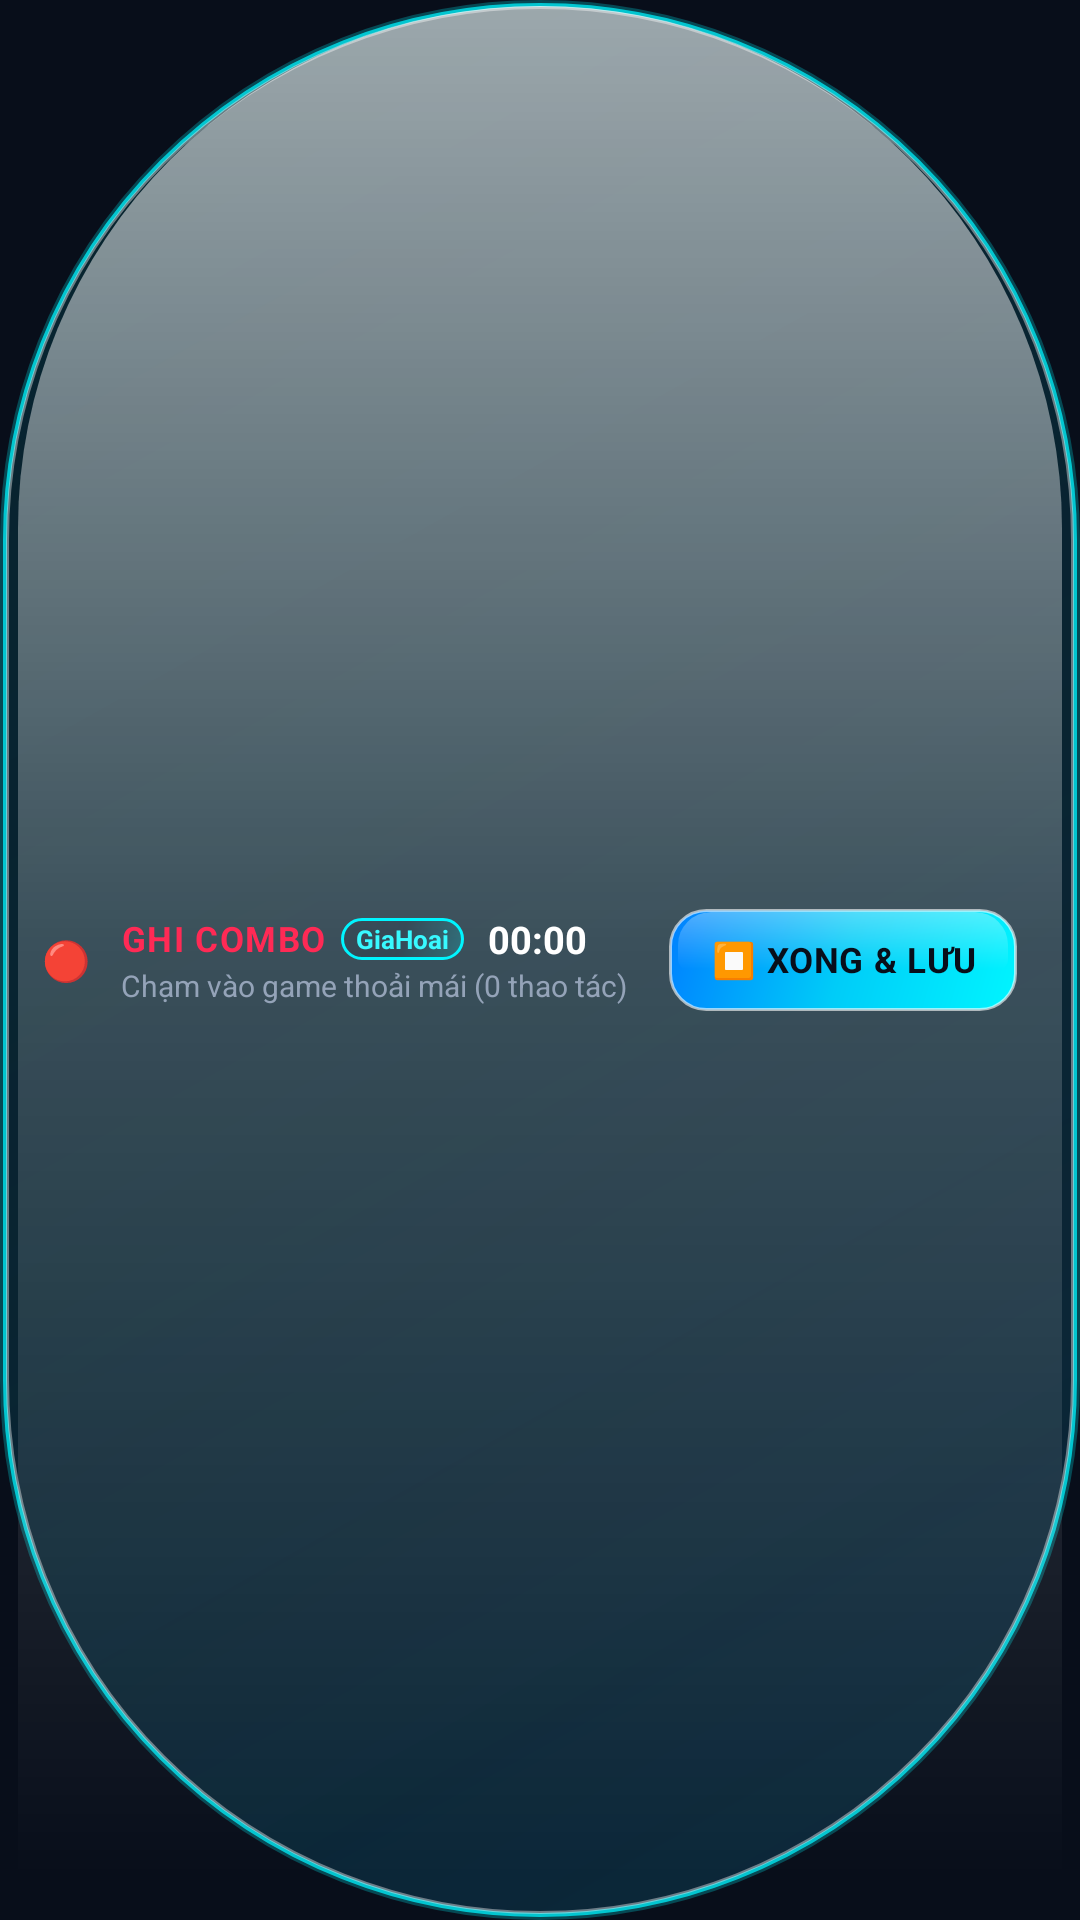

Write the Android layout XML for this screen, with the resource values it uses.
<!-- AndroidManifest.xml: application theme Theme.MacroGaming -->
<!-- res/layout/view_recording_pill.xml -->
<?xml version="1.0" encoding="utf-8"?>
<LinearLayout xmlns:android="http://schemas.android.com/apk/res/android"
    android:layout_width="wrap_content"
    android:layout_height="wrap_content"
    android:background="@drawable/bg_floating_pill"
    android:gravity="center_vertical"
    android:orientation="horizontal"
    android:paddingStart="14dp"
    android:paddingTop="8dp"
    android:paddingEnd="14dp"
    android:paddingBottom="8dp"
    android:elevation="20dp">

    
    <TextView
        android:id="@+id/tvRecordingDot"
        android:layout_width="wrap_content"
        android:layout_height="wrap_content"
        android:text="🔴"
        android:textSize="13sp" />

    <LinearLayout
        android:layout_width="wrap_content"
        android:layout_height="wrap_content"
        android:layout_marginStart="10dp"
        android:orientation="vertical">

        <LinearLayout
            android:layout_width="wrap_content"
            android:layout_height="wrap_content"
            android:orientation="horizontal"
            android:gravity="center_vertical">

            <TextView
                android:layout_width="wrap_content"
                android:layout_height="wrap_content"
                android:text="GHI COMBO"
                android:textColor="@color/crimson_stop"
                android:textSize="11.5sp"
                android:textStyle="bold"
                android:letterSpacing="0.04" />

            <TextView
                android:layout_width="wrap_content"
                android:layout_height="wrap_content"
                android:layout_marginStart="5dp"
                android:background="@drawable/bg_credit_badge"
                android:paddingStart="5dp"
                android:paddingEnd="5dp"
                android:paddingTop="1dp"
                android:paddingBottom="1dp"
                android:text="GiaHoai"
                android:textColor="@color/cre_giahoai_accent"
                android:textSize="8.5sp"
                android:textStyle="bold" />

            <TextView
                android:id="@+id/tvRecordingTimer"
                android:layout_width="wrap_content"
                android:layout_height="wrap_content"
                android:layout_marginStart="8dp"
                android:text="00:00"
                android:textColor="@color/white"
                android:textSize="12.5sp"
                android:textStyle="bold" />
        </LinearLayout>

        <TextView
            android:id="@+id/tvRecordingActionCount"
            android:layout_width="wrap_content"
            android:layout_height="wrap_content"
            android:text="Chạm vào game thoải mái (0 thao tác)"
            android:textColor="@color/text_secondary"
            android:textSize="10sp" />
    </LinearLayout>

    
    <TextView
        android:id="@+id/btnStopRecordingPill"
        android:layout_width="wrap_content"
        android:layout_height="34dp"
        android:layout_marginStart="14dp"
        android:background="@drawable/bg_turbo_btn_primary"
        android:gravity="center"
        android:paddingStart="14dp"
        android:paddingEnd="14dp"
        android:text="⏹ XONG &amp; LƯU"
        android:textColor="@color/bg_dark"
        android:textSize="11.5sp"
        android:textStyle="bold"
        android:letterSpacing="0.02" />

    
    <TextView
        android:id="@+id/btnCancelRecordingPill"
        android:layout_width="wrap_content"
        android:layout_height="34dp"
        android:layout_marginStart="8dp"
        android:background="@drawable/bg_turbo_btn_secondary"
        android:gravity="center"
        android:paddingStart="10dp"
        android:paddingEnd="10dp"
        android:text="✕ HỦY"
        android:textColor="@color/amber_warning"
        android:textSize="11sp"
        android:textStyle="bold" />

</LinearLayout>
<!-- resources referenced by this layout -->
<resources>
  <color name="amber_warning">#FFB703</color>
  <color name="bg_dark">#080E1A</color>
  <color name="cre_giahoai_accent">#38F9FF</color>
  <color name="crimson_stop">#FF2A55</color>
  <color name="text_secondary">#94A3B8</color>
  <color name="white">#FFFFFF</color>
  <!-- drawable bg_credit_badge (drawable) -->
  <?xml version="1.0" encoding="utf-8"?>
  <shape xmlns:android="http://schemas.android.com/apk/res/android"
      android:shape="rectangle">
      <corners android:radius="10dp" />
      <gradient
          android:angle="135"
          android:startColor="#3300F5FF"
          android:centerColor="#26122540"
          android:endColor="#1A071324"
          android:type="linear" />
      <stroke
          android:width="1dp"
          android:color="@color/cyan_neon" />
      <padding
          android:bottom="4dp"
          android:left="8dp"
          android:right="8dp"
          android:top="4dp" />
  </shape>
  <!-- drawable bg_turbo_btn_primary (drawable) -->
  <?xml version="1.0" encoding="utf-8"?>
  <layer-list xmlns:android="http://schemas.android.com/apk/res/android">
      
      <item>
          <shape android:shape="rectangle">
              <corners android:radius="12dp" />
              <gradient
                  android:angle="135"
                  android:startColor="#00F5FF"
                  android:centerColor="#00CCF8"
                  android:endColor="#0080FF"
                  android:type="linear" />
              <stroke
                  android:width="1dp"
                  android:color="#99FFFFFF" />
          </shape>
      </item>
  
      <item
          android:top="1dp"
          android:left="3dp"
          android:right="3dp"
          android:bottom="14dp">
          <shape android:shape="rectangle">
              <corners
                  android:topLeftRadius="11dp"
                  android:topRightRadius="11dp"
                  android:bottomLeftRadius="3dp"
                  android:bottomRightRadius="3dp" />
              <gradient
                  android:angle="270"
                  android:startColor="#50FFFFFF"
                  android:endColor="#00FFFFFF"
                  android:type="linear" />
          </shape>
      </item>
  </layer-list>
  <style name="Theme.MacroGaming" parent="Theme.Material3.Dark.NoActionBar">
          <item name="colorPrimary">@color/cyan_neon</item>
          <item name="colorOnPrimary">@color/bg_dark</item>
          <item name="colorSecondary">@color/purple_accent</item>
          <item name="android:windowBackground">@color/bg_dark</item>
          <item name="android:statusBarColor">@color/bg_dark</item>
          <item name="android:navigationBarColor">@color/bg_dark</item>
          <item name="android:windowLightStatusBar">false</item>
          <item name="android:windowLightNavigationBar">false</item>
      </style>
  <color name="cyan_neon">#00F5FF</color>
  <color name="purple_accent">#A855F7</color>
</resources>
